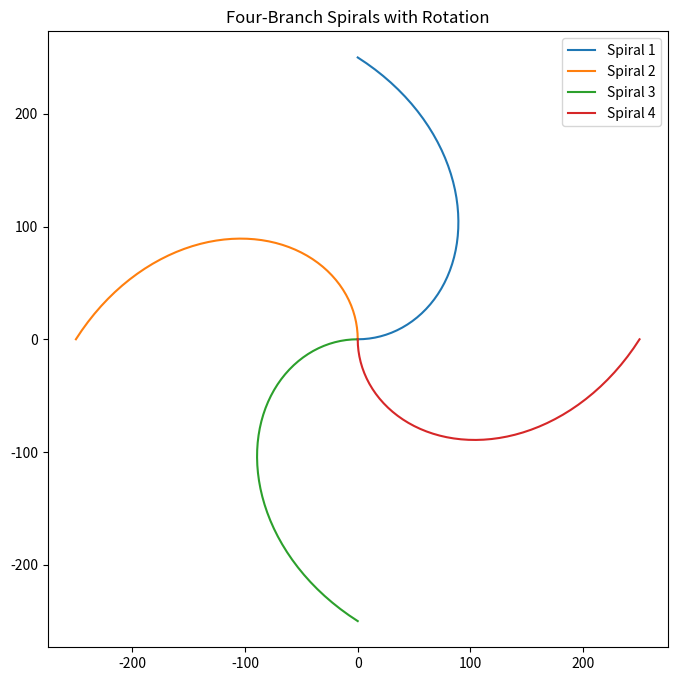

This chart was generated by the following Python code:
import matplotlib.pyplot as plt
import numpy as np


def generate_spiral(num_points, num_turns, branch_spacing, rotation):
    theta = np.linspace(0, num_turns * 2 * np.pi, num_points)
    r = branch_spacing * theta / (2 * np.pi)
    x = r * np.cos(theta + rotation)
    y = r * np.sin(theta + rotation)
    return x, y


num_points = 50
num_turns = 0.25
branch_spacing = 1000
rotations = [0, np.pi / 2, np.pi, 3 * np.pi / 2]  # Rotations for each spiral

plt.figure(figsize=(8, 8))
for i, rotation in enumerate(rotations):
    x, y = generate_spiral(num_points, num_turns, branch_spacing, rotation)
    plt.plot(x, y, label=f"Spiral {i+1}")

plt.axis('equal')
plt.title('Four-Branch Spirals with Rotation')
plt.legend()
plt.show()
